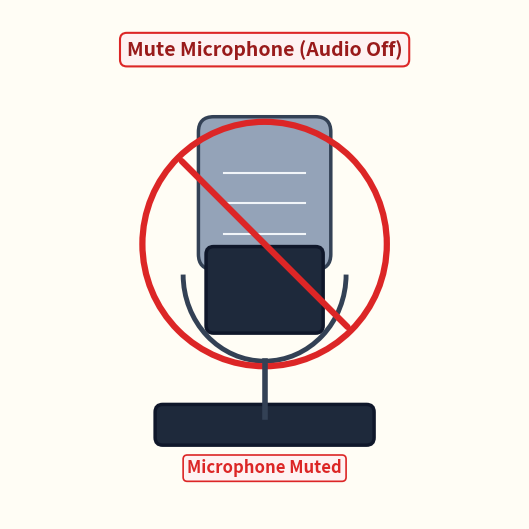

Write Python code to recreate this figure.
import matplotlib
matplotlib.use('Agg')
import matplotlib.pyplot as plt
import matplotlib.patches as patches
import numpy as np
import os

OUT_PATH = r"C:\Users\Radny\.gemini\antigravity\brain\6187107e-679c-497a-af44-ebe206031b08\tle_mute_mic.png"
DPI = 100

fig, ax = plt.subplots(figsize=(5.12, 5.12), dpi=DPI)
fig.patch.set_facecolor('#FFFDF5')
ax.set_facecolor('#FFFDF5')
ax.set_xlim(0, 10)
ax.set_ylim(0, 10)
ax.set_aspect('equal')
ax.axis('off')

# 1. Title Pill (Clean & Minimalist)
bbox_title = dict(boxstyle="round,pad=0.35", fc="#FEF2F2", ec="#DC2626", lw=1.5)
ax.text(5.0, 9.1, 'Mute Microphone (Audio Off)', fontsize=14, fontweight='bold', color='#991B1B', ha='center', bbox=bbox_title)

# 2. Sleek Modern Desktop Microphone (Centered around x=5.0, y=5.0)
# Mic Capsule (Upper Mesh)
mesh_capsule = patches.FancyBboxPatch((4.0, 5.2), 2.0, 2.4, boxstyle="round,pad=0.3",
                                      facecolor='#94A3B8', edgecolor='#334155', lw=2.5)
ax.add_patch(mesh_capsule)

# Mesh horizontal grille lines
for y in [5.6, 6.2, 6.8]:
    ax.plot([4.2, 5.8], [y, y], color='#F1F5F9', lw=1.5)
    
# Mic Lower Body
body = patches.FancyBboxPatch((4.0, 3.8), 2.0, 1.4, boxstyle="round,pad=0.15",
                              facecolor='#1E293B', edgecolor='#0F172A', lw=2.5)
ax.add_patch(body)

# Mic U-Shaped Cradle
cradle = patches.Arc((5.0, 4.8), 3.2, 3.4, theta1=180, theta2=360, color='#334155', lw=3.5)
ax.add_patch(cradle)

# Mic Stand Stem
ax.plot([5.0, 5.0], [3.1, 2.0], color='#334155', lw=4.0)

# Mic Stand Base (Sleek Rounded Oval)
base = patches.FancyBboxPatch((3.0, 1.6), 4.0, 0.5, boxstyle="round,pad=0.15",
                              facecolor='#1E293B', edgecolor='#0F172A', lw=2.5)
ax.add_patch(base)

# 3. Muted Red Indicator Badge at Bottom-Right or Clean Centered Prohibition Slash
# A neat, perfectly centered Red Mute Prohibition Ring:
ring_center = (5.0, 5.4)
ring_radius = 2.4
prohibition_ring = patches.Circle(ring_center, ring_radius, facecolor='none', edgecolor='#DC2626', lw=4.5)
ax.add_patch(prohibition_ring)

# Red Diagonal Slash cleanly contained INSIDE the ring (from 135 deg to 315 deg)
slash_r = ring_radius * 0.96
ax.plot([ring_center[0] - slash_r * 0.707, ring_center[0] + slash_r * 0.707],
        [ring_center[1] + slash_r * 0.707, ring_center[1] - slash_r * 0.707],
        color='#DC2626', lw=4.5, solid_capstyle='round')

# 4. Small "MIC OFF" Status Pill at bottom center
bbox_status = dict(boxstyle="round,pad=0.25", fc="#FEF2F2", ec="#DC2626", lw=1.2)
ax.text(5.0, 0.9, 'Microphone Muted', fontsize=12, fontweight='bold', color='#DC2626', ha='center', bbox=bbox_status)

plt.tight_layout(pad=0.1)
plt.savefig(OUT_PATH, dpi=DPI, facecolor=fig.get_facecolor(), edgecolor='none')
plt.close(fig)
print("Updated:", OUT_PATH)
